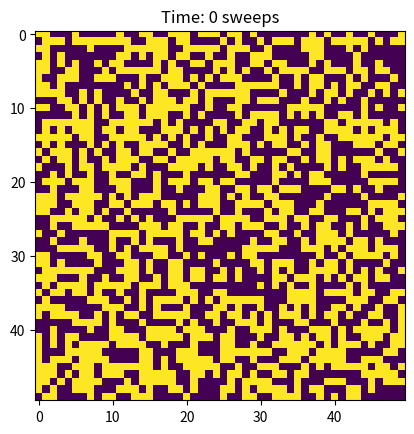

This chart was generated by the following Python code:
import numpy as np
import matplotlib.pyplot as plt
from matplotlib.animation import FuncAnimation
from tqdm import tqdm

rng = np.random.default_rng()

class GameOfLife:
    def __init__(self, N, starting_grid="random"):
        self.N = N
        if starting_grid == "random":
            self.grid = rng.choice([0, 1], size=(self.N, self.N)).astype(np.uint8)
        elif starting_grid == "blinker":
            self.grid = np.zeros((self.N, self.N), np.uint8)
            self.add_blinker(self.N//2, self.N//2)
        elif starting_grid == "glider":
            self.grid = np.zeros((self.N, self.N), np.uint8)
            self.add_glider(self.N//2, self.N//2)

        self.grid = np.pad(self.grid, 1, "wrap")
    
    def __str__(self):
        return str(self.grid)

    def add_blinker(self, i, j):
        """Adds a blinker to the grid, centred on the point (i, j)."""
        # _ X _
        # _ X _
        # _ X _
        self.grid[(i-1) % self.N, (j-1) % self.N] = 0
        self.grid[(i-1) % self.N,     j % self.N] = 1
        self.grid[(i-1) % self.N, (j+1) % self.N] = 0
        self.grid[    i % self.N, (j-1) % self.N] = 0
        self.grid[    i % self.N,     j % self.N] = 1
        self.grid[    i % self.N, (j+1) % self.N] = 0
        self.grid[(i+1) % self.N, (j-1) % self.N] = 0
        self.grid[(i+1) % self.N,     j % self.N] = 1
        self.grid[(i+1) % self.N, (j+1) % self.N] = 0

    def add_glider(self, i, j):
        """Adds a glider to the grid, centred on the point (i, j)."""
        # _ X _
        # _ _ X
        # X X X
        self.grid[(i-1) % self.N, (j-1) % self.N] = 0
        self.grid[(i-1) % self.N,     j % self.N] = 1
        self.grid[(i-1) % self.N, (j+1) % self.N] = 0
        self.grid[    i % self.N, (j-1) % self.N] = 0
        self.grid[    i % self.N,     j % self.N] = 0
        self.grid[    i % self.N, (j+1) % self.N] = 1
        self.grid[(i+1) % self.N, (j-1) % self.N] = 1
        self.grid[(i+1) % self.N,     j % self.N] = 1
        self.grid[(i+1) % self.N, (j+1) % self.N] = 1    

    def _apply_pbc(self):
        self.grid[0, :] = self.grid[-2, :]
        self.grid[-1, :] = self.grid[1, :]
        self.grid[:, 0] = self.grid[:, -2]
        self.grid[:, -1] = self.grid[:, 1]
     
    def _calculate_neighbour_sum(self):
        return ( self.grid[ :-2,  :-2]  # North-West 
               + self.grid[ :-2, 1:-1]  # North
               + self.grid[ :-2, 2:  ]  # North-East
               + self.grid[1:-1,  :-2]  # West
               + self.grid[1:-1, 2:  ]  # East
               + self.grid[2:  ,  :-2]  # South-West
               + self.grid[2:  , 1:-1]  # South
               + self.grid[2:  , 2:  ]  # South-East
               )

    def update_grid(self):
        neighbour_sum = self._calculate_neighbour_sum()
        
        alive_mask = (neighbour_sum == 3) | ((self.grid[1:-1, 1:-1] == 1) & (neighbour_sum == 2))

        self.grid[1:-1, 1:-1][ alive_mask] = 1
        self.grid[1:-1, 1:-1][~alive_mask] = 0

        self._apply_pbc()

    def run(self, niter):
        for i in tqdm(range(niter), desc="Simulating", unit="sweep"):
            self.update_grid()

    def _show_update(self, i):
        """Update the simulation and animation."""
        self.update_grid()
        self.t += 1
        # Update animation
        self.im.set_data(self.grid[1:-1, 1:-1])
        self.title.set_text(f"Time: {self.t} sweeps")
        return self.im, self.title

    def run_show(self, niter):
        """Run the simulation with the visualisation."""
        self.t = 0
        fig, ax = plt.subplots()
        self.title = ax.set_title(f"Time: {self.t} sweeps")
        self.im = ax.imshow(self.grid[1:-1, 1:-1])
        self.anim = FuncAnimation(fig,
                                  self._show_update,
                                  frames=niter,
                                  repeat=False,
                                  interval=30)
        plt.show()


def main():
    game = GameOfLife(50, starting_grid="blinker")
    game.run(1000)
    game = GameOfLife(50, starting_grid="random")
    game.run_show(1000)
    
if __name__ == "__main__":
    main()
